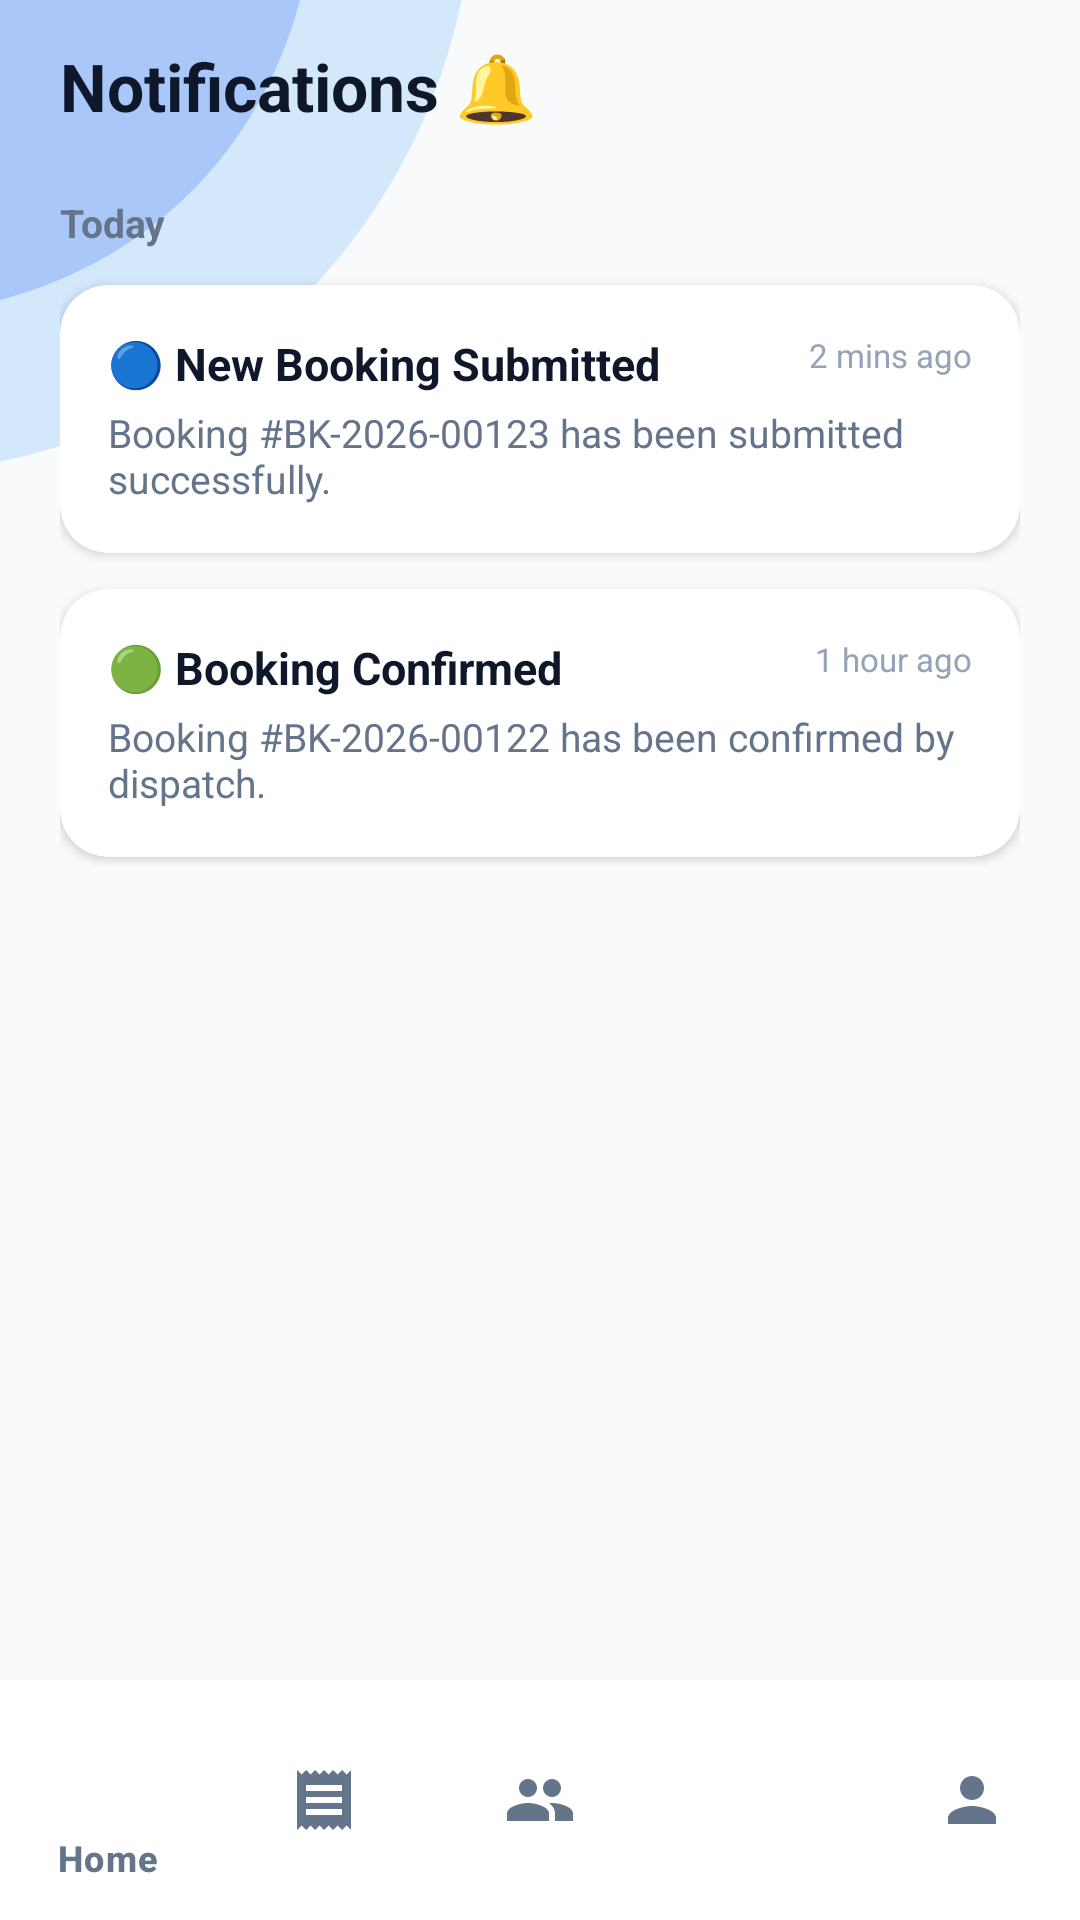

Produce the Android XML layout that renders to this screen, including the resource entries it uses.
<!-- AndroidManifest.xml: application theme Theme.TRIMAX -->
<!-- res/layout/activity_notifications.xml -->
<?xml version="1.0" encoding="utf-8"?>
<androidx.constraintlayout.widget.ConstraintLayout xmlns:android="http://schemas.android.com/apk/res/android"
    xmlns:app="http://schemas.android.com/apk/res-auto"
    xmlns:tools="http://schemas.android.com/tools"
    android:layout_width="match_parent"
    android:layout_height="match_parent"
    android:background="#F8FAFC"
    tools:context=".NotificationsActivity">

    
    <ImageView
        android:layout_width="220dp"
        android:layout_height="220dp"
        android:contentDescription="Top Left Accent"
        android:scaleType="fitStart"
        android:src="@drawable/bg_top_left_accent"
        app:layout_constraintStart_toStartOf="parent"
        app:layout_constraintTop_toTopOf="parent" />

    
    <RelativeLayout
        android:id="@+id/topBar"
        android:layout_width="match_parent"
        android:layout_height="wrap_content"
        android:paddingHorizontal="20dp"
        android:paddingTop="16dp"
        android:paddingBottom="12dp"
        app:layout_constraintTop_toTopOf="parent">

        <TextView
            android:layout_width="wrap_content"
            android:layout_height="wrap_content"
            android:layout_centerVertical="true"
            android:text="Notifications 🔔"
            android:textColor="#0F172A"
            android:textSize="22sp"
            android:textStyle="bold" />
    </RelativeLayout>

    
    <androidx.core.widget.NestedScrollView
        android:layout_width="match_parent"
        android:layout_height="0dp"
        android:overScrollMode="never"
        app:layout_constraintBottom_toTopOf="@+id/bottomNavigation"
        app:layout_constraintTop_toBottomOf="@+id/topBar">

        <LinearLayout
            android:layout_width="match_parent"
            android:layout_height="wrap_content"
            android:orientation="vertical"
            android:paddingHorizontal="20dp"
            android:paddingTop="8dp"
            android:paddingBottom="24dp">

            <TextView
                android:layout_width="wrap_content"
                android:layout_height="wrap_content"
                android:layout_marginBottom="12dp"
                android:text="Today"
                android:textColor="#64748B"
                android:textSize="13sp"
                android:textStyle="bold" />

            
            <androidx.cardview.widget.CardView
                android:layout_width="match_parent"
                android:layout_height="wrap_content"
                android:layout_marginBottom="12dp"
                app:cardCornerRadius="16dp"
                app:cardElevation="2dp">

                <RelativeLayout
                    android:layout_width="match_parent"
                    android:layout_height="wrap_content"
                    android:padding="16dp">

                    <TextView
                        android:id="@+id/tvNotif1Title"
                        android:layout_width="wrap_content"
                        android:layout_height="wrap_content"
                        android:text="🔵 New Booking Submitted"
                        android:textColor="#0F172A"
                        android:textSize="15sp"
                        android:textStyle="bold" />

                    <TextView
                        android:layout_width="wrap_content"
                        android:layout_height="wrap_content"
                        android:layout_below="@+id/tvNotif1Title"
                        android:layout_marginTop="4dp"
                        android:text="Booking #BK-2026-00123 has been submitted successfully."
                        android:textColor="#64748B"
                        android:textSize="13sp" />

                    <TextView
                        android:layout_width="wrap_content"
                        android:layout_height="wrap_content"
                        android:layout_alignParentEnd="true"
                        android:text="2 mins ago"
                        android:textColor="#94A3B8"
                        android:textSize="11sp" />
                </RelativeLayout>
            </androidx.cardview.widget.CardView>

            
            <androidx.cardview.widget.CardView
                android:layout_width="match_parent"
                android:layout_height="wrap_content"
                android:layout_marginBottom="12dp"
                app:cardCornerRadius="16dp"
                app:cardElevation="2dp">

                <RelativeLayout
                    android:layout_width="match_parent"
                    android:layout_height="wrap_content"
                    android:padding="16dp">

                    <TextView
                        android:id="@+id/tvNotif2Title"
                        android:layout_width="wrap_content"
                        android:layout_height="wrap_content"
                        android:text="🟢 Booking Confirmed"
                        android:textColor="#0F172A"
                        android:textSize="15sp"
                        android:textStyle="bold" />

                    <TextView
                        android:layout_width="wrap_content"
                        android:layout_height="wrap_content"
                        android:layout_below="@+id/tvNotif2Title"
                        android:layout_marginTop="4dp"
                        android:text="Booking #BK-2026-00122 has been confirmed by dispatch."
                        android:textColor="#64748B"
                        android:textSize="13sp" />

                    <TextView
                        android:layout_width="wrap_content"
                        android:layout_height="wrap_content"
                        android:layout_alignParentEnd="true"
                        android:text="1 hour ago"
                        android:textColor="#94A3B8"
                        android:textSize="11sp" />
                </RelativeLayout>
            </androidx.cardview.widget.CardView>

        </LinearLayout>
    </androidx.core.widget.NestedScrollView>

    
    <com.google.android.material.bottomnavigation.BottomNavigationView
        android:id="@+id/bottomNavigation"
        android:layout_width="match_parent"
        android:layout_height="wrap_content"
        android:background="@android:color/white"
        app:elevation="8dp"
        app:itemIconTint="#64748B"
        app:itemRippleColor="#3B82F6"
        app:itemTextColor="#64748B"
        app:layout_constraintBottom_toBottomOf="parent"
        app:menu="@menu/bottom_nav_menu" />

</androidx.constraintlayout.widget.ConstraintLayout>
<!-- resources referenced by this layout -->
<resources>
  <!-- drawable bg_top_left_accent (drawable) -->
  <vector xmlns:android="http://schemas.android.com/apk/res/android"
      android:width="200dp"
      android:height="200dp"
      android:viewportWidth="250"
      android:viewportHeight="250">
      <path
          android:fillColor="#93C5FD"
          android:fillAlpha="0.35"
          android:pathData="M -50,-50 L 180,-50 C 180,80 80,180 -50,180 Z" />
      <path
          android:fillColor="#2563EB"
          android:fillAlpha="0.25"
          android:pathData="M -50,-50 L 120,-50 C 120,50 50,120 -50,120 Z" />
  </vector>
  <style name="Theme.TRIMAX" parent="Base.Theme.TRIMAX" />
  <style name="Base.Theme.TRIMAX" parent="Theme.Material3.DayNight.NoActionBar">
          
          
      </style>
</resources>
